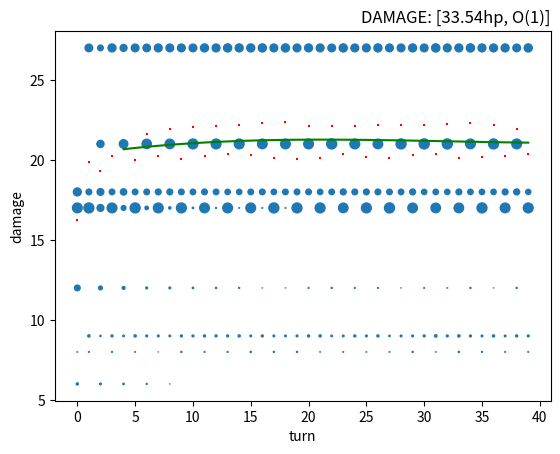

The matplotlib source for this figure:
import math
import logging
from re import S
import numpy
import sys
import matplotlib.pyplot as plt
from enum import Enum
from collections import namedtuple
import numpy.polynomial.polynomial as poly
from typing import Union

logging.basicConfig(filename='sts.log', encoding='utf-8', level=logging.INFO)


class CardArgs(namedtuple('CardArgs', (
    'energy '
    'attack '
    'attack_multiplier '
    'exhaustible '
    'strength_buff '
    'strength_gain '
    'strength_loss '
    'attack_strength_multiplier '
        'vulnerable'))):
    def __new__(cls, energy,
                attack=0,
                attack_multiplier=1,
                exhaustible=False,
                strength_buff=0,
                strength_gain=0,
                strength_loss=0,
                attack_strength_multiplier=1,
                vulnerable=0):
        return super().__new__(cls, energy,
                               attack,
                               attack_multiplier,
                               exhaustible,
                               strength_buff,
                               strength_gain,
                               strength_loss,
                               attack_strength_multiplier,
                               vulnerable)

    def __getnewargs__(self):
        return (self.energy,
                self.attack,
                self.attack_multiplier,
                self.exhaustible,
                self.strength_gain,
                self.strength_buff,
                self.attack_strength_multiplier,
                self.vulnerable)


class Card(CardArgs, Enum):
    ANGER = CardArgs(0, attack=6)
    BASH = CardArgs(2, attack=8, vulnerable=2)
    DEFEND = CardArgs(1)
    DEMON_FORM = CardArgs(3, exhaustible=True, strength_buff=2)
    FLEX = CardArgs(0, strength_gain=2, strength_loss=2)
    HEAVY_BLADE = CardArgs(1, attack=14, attack_strength_multiplier=3)
    INFLAME = CardArgs(1, exhaustible=True, strength_gain=2)
    STRIKE = CardArgs(1, attack=6)
    TWIN_STRIKE = CardArgs(1, attack=5, attack_multiplier=2)

    def __str__(self):
        return self.name

    def __repr__(self):
        return self.name

    def extra_action(self, deck):
        if self.name == 'ANGER':
            deck.discards.append(Card.ANGER)


IRONCLAD_STARTER = [Card.DEFEND]*4 + [Card.STRIKE]*5 + [Card.BASH]


class Deck:
    def __init__(self, cards, seed=1, shuffle=True):
        self.deck = cards.copy()
        self.discards = []
        numpy.random.seed(seed=seed)
        if shuffle:
            numpy.random.shuffle(self.deck)
        logging.info(f"Deck: {self.deck}")

    def deal(self) -> Card:
        if not self.deck:
            if self.discards:
                self.deck = self.discards
                logging.info("shuffling...")
                numpy.random.shuffle(self.deck)
                self.discards = []

        if not self.deck:
            return None  # type: ignore
        return self.deck.pop(0)

    def deal_multi(self, count):
        ret = []
        while count > 0:
            card = self.deal()
            if not card:
                return ret
            count -= 1
            ret.append(card)
        return ret

    def discard(self, cards):
        self.discards.extend(cards)


class Monster:
    def __init__(self) -> None:
        self._damage = []
        self._turn = 0
        self._vulnerable = 0

    def begin_turn(self):
        self._damage.append(0)

    def defend(self, attack):
        self._damage[self._turn] += attack * (1.5 if self._vulnerable else 1.0)
        logging.debug(
            f"{self._turn}: MONSTER TAKING DAMAGE: vuln: {self._vulnerable}: {attack} -> {self._damage[self._turn]}")

    def vulnerable(self, turns):
        self._vulnerable += turns
        logging.debug(
            f"{self._turn}: MONSTER TAKING VULNERABLE:{turns} -> {self._vulnerable}")

    def end_turn(self):
        if self._vulnerable > 0:
            self._vulnerable -= 1
        self._turn += 1

    def get_damage(self):
        return self._damage


class Player:
    def __init__(self, deck: Deck) -> None:
        self.deck = deck
        self.strength = 0
        self.strength_buff = 0
        self.post_strength_debuff_once = 0

    def _play_hand(self, hand: list, monster: Monster):
        # Sort by descending energy (except 0-cost cards come first), then put exhaustibles first.
        hand.sort(reverse=True, key=lambda c: (
            c.energy if c.energy else 1000, c.exhaustible))

        logging.debug(f"HAND: {hand}")

        energy = 3
        played_cards = []
        for card in hand:
            if card.energy and energy < card.energy:
                continue

            if card.attack or card.strength_gain or card.strength_buff:
                logging.debug(f"playing card: {card}")
                played_cards.append(card)
                energy -= card.energy

                if card.attack:
                    monster.defend(card.attack_multiplier *
                                   (card.attack + self.strength * card.attack_strength_multiplier))

                if card.vulnerable:
                    monster.vulnerable(card.vulnerable)

                self.strength_buff += card.strength_buff
                self.strength += card.strength_gain
                self.post_strength_debuff_once += card.strength_loss

                if card.exhaustible:
                    hand.remove(card)

                card.extra_action(self.deck)

        return played_cards

    def play_turn(self, monster: Monster):
        monster.begin_turn()
        self.strength += self.strength_buff
        hand = self.deck.deal_multi(5)

        played_cards = self._play_hand(hand, monster)
        logging.info(f"Played: {played_cards}")

        self.deck.discard(hand)
        if self.post_strength_debuff_once:
            self.strength -= self.post_strength_debuff_once
            self.post_strength_debuff_once = 0

        monster.end_turn()

    def play_game(self, monster: Monster, turns: int):
        for turn in range(turns):
            self.play_turn(monster)
        # logging.info(f"damage: {numpy.cumsum(monster.get_damage())}")

        logging.info(f"damage: {monster.get_damage()}")


def get_frontloaded_damage(damage: list):
    return (damage[0] +
            damage[1]/2.0 +
            damage[2]/4.0 +
            damage[3]/8.0)


def create_scatter_plot_data(plot_data):
    trials = len(plot_data)
    plot_data = numpy.swapaxes(plot_data, 0, 1)
    scatter_data = {}
    scatter_data['turns'] = []
    scatter_data['damage'] = []
    size = []
    logging.debug(f"plot_data: {plot_data}")
    for turn in range(len(plot_data)):
        turn_damage = plot_data[turn]
        r = range(int(min(turn_damage)), 2+int(max(turn_damage)))
        hist = numpy.histogram(turn_damage, bins=r)
        for bin_count, bin in zip(*hist):
            if bin_count:
                scatter_data['turns'].append(turn)
                scatter_data['damage'].append(bin)
                size.append(bin_count/(trials/100.0))
        if turn == 0:
            logging.debug(f"TURN0 hist: {hist}")
            logging.debug(f"TURN0 size: {size}")
            logging.debug(f"TURN0 scatter_data {scatter_data}")

    return scatter_data, size


def format_scaling_damage(coefs):
    scaling_damages = tuple([int(round(cc, 0)) for cc in coefs[1:]])
    while scaling_damages and not scaling_damages[-1]:
        scaling_damages = scaling_damages[:-1]
    if not scaling_damages:
        return "O(1)"

    preandpost = [('', '*n'), (' + ', '*n^2'), (' + ', '*n^3')]
    ret = ''
    for i in range(len(scaling_damages)):
        pp = preandpost[i]
        ret += f"{pp[0]}{scaling_damages[i]}{pp[1]}"
    return f"O({ret})"


def main():
    if len(sys.argv) > 1:
        cards = eval(sys.argv[1])
    else:
        cards = IRONCLAD_STARTER

    turns = 40
    trials = 1000
    cum_damage = []
    damage = []
    for trial in range(trials):
        player = Player(Deck(cards, seed=trial))
        monster = Monster()
        player.play_game(monster, turns)
        damage.append(monster.get_damage())
        cum_damage.append(numpy.cumsum(monster.get_damage()))

    logging.debug(f"damage: {damage}")
    scatter_data, size = create_scatter_plot_data(damage)

    average_damage = numpy.average(damage, axis=0)
    turns_after_first_deck = 2+int(len(cards) / 5)
    x = list(range(turns))
    x_after_first_deck = x[turns_after_first_deck:]
    coefs = poly.polyfit(x_after_first_deck,
                         average_damage[turns_after_first_deck:], 3)
    ffit = poly.polyval(x_after_first_deck, coefs)

    logging.debug(f"scatter_data: {scatter_data}, {size}")
    frontloaded_damage = get_frontloaded_damage(average_damage)
    scaling_damage = format_scaling_damage(coefs)

    print(f"average: {average_damage}")
    print(f"FRONTLOADED DAMAGE: {frontloaded_damage:.2f}")
    print(f"SCALING DAMAGE: {scaling_damage}")
    fig, ax = plt.subplots()
    plt.plot(x_after_first_deck, ffit, color='green')

    ax.scatter(x, average_damage, s=4, color='red', marker="_")
    ax.scatter('turns', 'damage', s=size, data=scatter_data)

    ax.set_title(
        f'DAMAGE: [{frontloaded_damage:.2f}hp, {scaling_damage}]', loc='right')

    ax.set_xlabel(f'turn')
    ax.set_ylabel('damage')
    plt.show()


if __name__ == "__main__":
    main()
